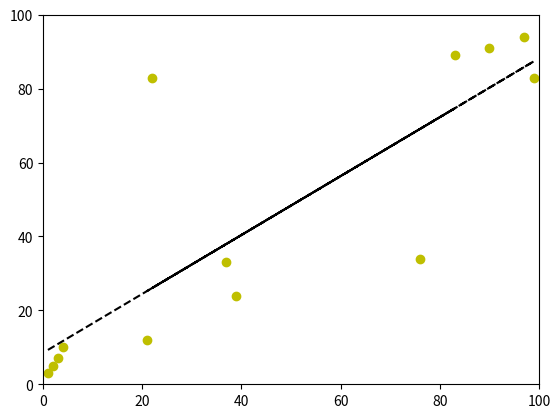

Python code for this plot:
import numpy as np
import matplotlib.pyplot as plt
import pandas as pd

#df lists 
x = [1,2,3,4,76,83,22,90,97,99,39,37,21]
y = [3,5,7,10,34,89,83,91,94,83,24,33,12]

#from lists to array 
array_xy = np.array([x, y])

#poly1d_fn is now a function which takes in x and returns an estimate for y
coef = np.polyfit(x,y,1)
poly1d_fn = np.poly1d(coef) 

#'--k'=black dashed line, 'yo' = yellow circle marker
plt.plot(x,y, 'yo', x, poly1d_fn(x), '--k') 

# plot regression
plt.xlim(0, 100)
plt.ylim(0, 100)

# the means (rows)
meanx = np.mean(array_xy[0])
meany = np.mean(array_xy[1])

#print(meanx)
#print(meany)

# the st values (check numpy.std)
stdx = np.std(array_xy[0])
stdy = np.std(array_xy[1])
 
#trova R1
R1 = np.corrcoef(array_xy)
R=R1[1,0]

# prediction made on linear regression by 

# set driver value
x_obs = 50

# standardize for both above or below
if x_obs >= meanx:
    standnorm = x_obs - meanx
if x_obs <= meanx:
    standnorm = meanx - x_obs

standnorm = standnorm / stdx

if x_obs >= meanx:
    pr_value = meany + R * standnorm * stdy
if x_obs <= meanx:
    pr_value = meany - R * standnorm * stdy

#poly1d_fn is now a Residual Plot for underline difference between observed and predicted
coef = np.polyfit(x,y,R)
poly1d_fn = np.poly1d(coef) 


print(pr_value)
print(R)
